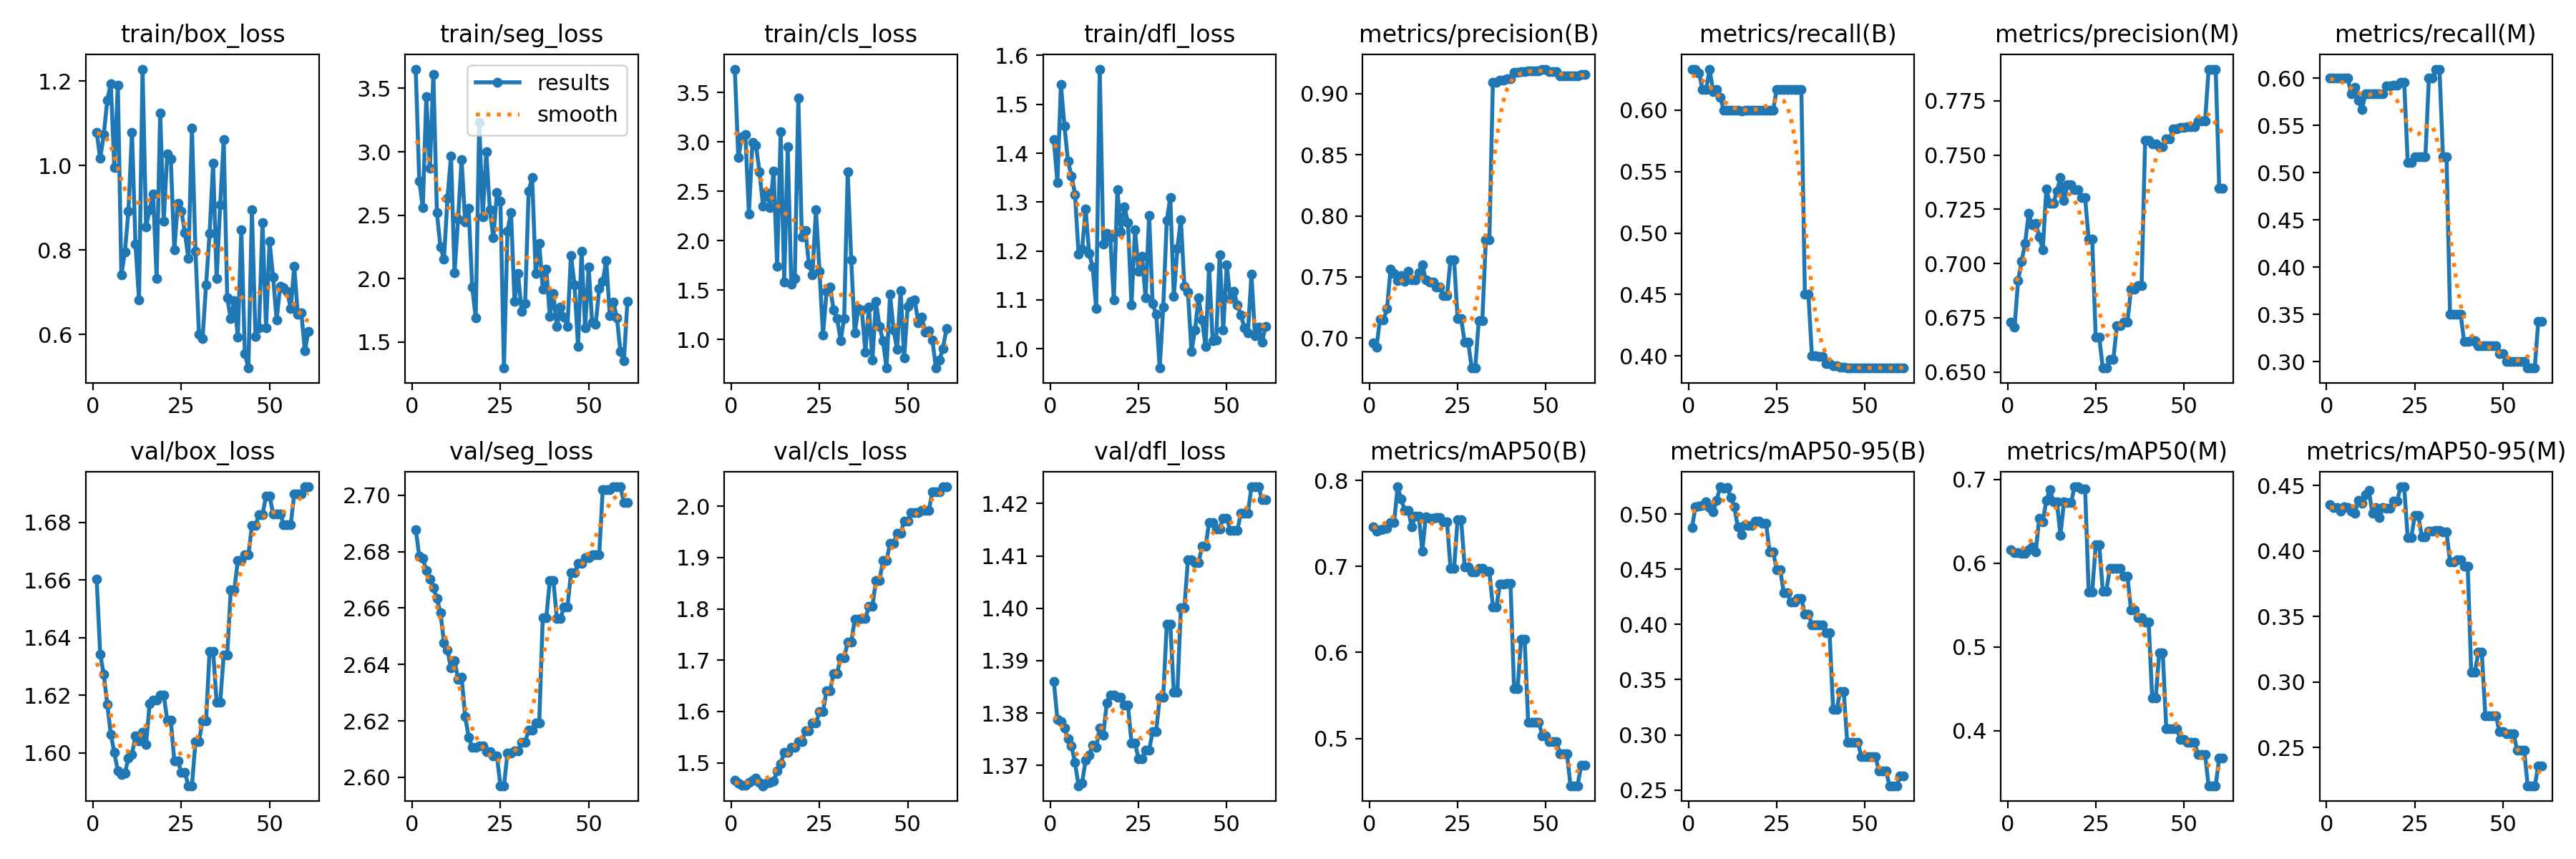

Values plotted in this chart, from the file beside it:
epoch, train/box_loss, train/seg_loss, train/cls_loss, train/dfl_loss, metrics/precision(B), metrics/recall(B), metrics/mAP50(B), metrics/mAP50-95(B), metrics/precision(M), metrics/recall(M), metrics/mAP50(M), metrics/mAP50-95(M), val/box_loss, val/seg_loss, val/cls_loss, val/dfl_loss, lr/pg0, lr/pg1, lr/pg2
1, 1.079, 3.652, 3.736, 1.427, 0.6958, 0.6333, 0.7464, 0.4876, 0.6729, 0.6, 0.6161, 0.4351, 1.66, 2.688, 1.466, 1.386, 0, 0, 0
2, 1.017, 2.771, 2.84, 1.34, 0.6924, 0.6333, 0.7415, 0.5065, 0.6706, 0.6, 0.6129, 0.4329, 1.634, 2.678, 1.46, 1.379, 1.1782e-06, 1.1782e-06, 1.1782e-06
3, 1.073, 2.558, 3.049, 1.54, 0.7154, 0.6301, 0.7425, 0.5071, 0.6921, 0.6, 0.6129, 0.433, 1.627, 2.678, 1.456, 1.378, 2.3329e-06, 2.3329e-06, 2.3329e-06
4, 1.155, 3.434, 3.072, 1.456, 0.7149, 0.6167, 0.7435, 0.5079, 0.7011, 0.6, 0.6117, 0.4302, 1.617, 2.673, 1.456, 1.377, 3.464e-06, 3.464e-06, 3.464e-06
5, 1.194, 2.869, 2.267, 1.383, 0.7242, 0.6167, 0.7445, 0.511, 0.7094, 0.6, 0.6116, 0.4338, 1.607, 2.67, 1.461, 1.375, 4.5715e-06, 4.5715e-06, 4.5715e-06
6, 0.9957, 3.608, 2.997, 1.354, 0.7563, 0.6333, 0.7508, 0.5057, 0.723, 0.6, 0.6157, 0.4334, 1.6, 2.667, 1.466, 1.374, 5.6555e-06, 5.6555e-06, 5.6555e-06
7, 1.19, 2.519, 2.966, 1.316, 0.7531, 0.6148, 0.7508, 0.5017, 0.7178, 0.5833, 0.6194, 0.4306, 1.594, 2.663, 1.47, 1.371, 6.7159e-06, 6.7159e-06, 6.7159e-06
8, 0.7403, 2.248, 2.697, 1.194, 0.7469, 0.6167, 0.7927, 0.5125, 0.7183, 0.5903, 0.613, 0.4287, 1.593, 2.658, 1.462, 1.366, 7.7527e-06, 7.7527e-06, 7.7527e-06
9, 0.7954, 2.153, 2.351, 1.204, 0.7511, 0.6104, 0.7783, 0.5246, 0.7123, 0.577, 0.6537, 0.4384, 1.593, 2.648, 1.455, 1.367, 8.766e-06, 8.766e-06, 8.766e-06
10, 0.8926, 2.633, 2.49, 1.286, 0.7465, 0.6, 0.7655, 0.5235, 0.7064, 0.5667, 0.6491, 0.4363, 1.598, 2.645, 1.46, 1.371, 9.7557e-06, 9.7557e-06, 9.7557e-06
11, 1.079, 2.969, 2.337, 1.195, 0.7548, 0.5998, 0.7656, 0.524, 0.7342, 0.5833, 0.6749, 0.4431, 1.599, 2.639, 1.462, 1.372, 1.0722e-05, 1.0722e-05, 1.0722e-05
12, 0.8132, 2.045, 2.705, 1.167, 0.7478, 0.6, 0.746, 0.5152, 0.7278, 0.5833, 0.6879, 0.4461, 1.606, 2.641, 1.465, 1.374, 1.1664e-05, 1.1664e-05, 1.1664e-05
13, 0.6816, 2.469, 1.741, 1.082, 0.7476, 0.6, 0.7588, 0.5062, 0.7277, 0.5833, 0.6735, 0.4285, 1.604, 2.635, 1.484, 1.373, 1.2584e-05, 1.2584e-05, 1.2584e-05
14, 1.228, 2.938, 3.106, 1.572, 0.7537, 0.6, 0.7588, 0.4883, 0.7332, 0.5833, 0.673, 0.4333, 1.607, 2.636, 1.498, 1.377, 1.3479e-05, 1.3479e-05, 1.3479e-05
15, 0.855, 2.448, 1.58, 1.215, 0.76, 0.5996, 0.718, 0.4811, 0.7397, 0.5833, 0.6333, 0.4256, 1.603, 2.622, 1.521, 1.376, 1.4351e-05, 1.4351e-05, 1.4351e-05
16, 0.8952, 2.554, 2.949, 1.236, 0.7475, 0.6, 0.7581, 0.4904, 0.7291, 0.5833, 0.6728, 0.4329, 1.617, 2.614, 1.521, 1.382, 1.5199e-05, 1.5199e-05, 1.5199e-05
17, 0.9333, 1.936, 1.557, 1.227, 0.7457, 0.6, 0.7561, 0.4895, 0.7365, 0.5916, 0.672, 0.4326, 1.618, 2.611, 1.53, 1.383, 1.6024e-05, 1.6024e-05, 1.6024e-05
18, 0.7319, 1.689, 1.616, 1.099, 0.7457, 0.6, 0.7561, 0.4895, 0.7365, 0.5916, 0.672, 0.4326, 1.618, 2.611, 1.53, 1.383, 1.6825e-05, 1.6825e-05, 1.6825e-05
19, 1.125, 3.231, 3.441, 1.325, 0.7417, 0.6, 0.7566, 0.4933, 0.7339, 0.5929, 0.6911, 0.438, 1.62, 2.611, 1.542, 1.383, 1.7603e-05, 1.7603e-05, 1.7603e-05
20, 0.8682, 2.488, 2.042, 1.24, 0.7417, 0.6, 0.7566, 0.4933, 0.7339, 0.5929, 0.6911, 0.438, 1.62, 2.611, 1.542, 1.383, 1.8357e-05, 1.8357e-05, 1.8357e-05
21, 1.028, 3.002, 2.106, 1.29, 0.7348, 0.6, 0.7515, 0.4917, 0.7302, 0.5959, 0.6881, 0.4489, 1.611, 2.609, 1.562, 1.381, 1.9088e-05, 1.9088e-05, 1.9088e-05
22, 1.015, 2.541, 1.766, 1.258, 0.7348, 0.6, 0.7515, 0.4917, 0.7302, 0.5959, 0.6881, 0.4489, 1.611, 2.609, 1.562, 1.381, 1.9795e-05, 1.9795e-05, 1.9795e-05
23, 0.8002, 2.32, 1.655, 1.089, 0.7643, 0.6, 0.6982, 0.4657, 0.7112, 0.5112, 0.5655, 0.41, 1.597, 2.608, 1.577, 1.374, 2.0478e-05, 2.0478e-05, 2.0478e-05
24, 0.9105, 2.676, 2.314, 1.243, 0.7643, 0.6, 0.6982, 0.4657, 0.7112, 0.5112, 0.5655, 0.41, 1.597, 2.608, 1.577, 1.374, 2.1138e-05, 2.1138e-05, 2.1138e-05
25, 0.8921, 2.609, 1.693, 1.159, 0.7159, 0.6167, 0.7548, 0.4496, 0.6659, 0.5167, 0.6216, 0.4272, 1.593, 2.597, 1.6, 1.371, 2.1774e-05, 2.1774e-05, 2.1774e-05
26, 0.8414, 1.294, 1.047, 1.189, 0.7159, 0.6167, 0.7548, 0.4496, 0.6659, 0.5167, 0.6216, 0.4272, 1.593, 2.597, 1.6, 1.371, 2.2387e-05, 2.2387e-05, 2.2387e-05
27, 0.7793, 2.374, 1.49, 1.104, 0.6966, 0.6167, 0.6999, 0.429, 0.6518, 0.5167, 0.5666, 0.4107, 1.589, 2.609, 1.641, 1.373, 2.2976e-05, 2.2976e-05, 2.2976e-05
28, 1.089, 2.523, 1.533, 1.273, 0.6966, 0.6167, 0.6999, 0.429, 0.6518, 0.5167, 0.5666, 0.4107, 1.589, 2.609, 1.641, 1.373, 2.3542e-05, 2.3542e-05, 2.3542e-05
29, 0.797, 1.822, 1.299, 1.092, 0.6755, 0.6167, 0.6934, 0.42, 0.6559, 0.6, 0.5935, 0.4151, 1.604, 2.609, 1.674, 1.377, 2.4084e-05, 2.4084e-05, 2.4084e-05
30, 0.6003, 2.038, 1.211, 1.071, 0.6755, 0.6167, 0.6934, 0.42, 0.6559, 0.6, 0.5935, 0.4151, 1.604, 2.609, 1.674, 1.377, 2.4602e-05, 2.4602e-05, 2.4602e-05
31, 0.5894, 1.743, 0.9918, 0.9607, 0.7142, 0.6167, 0.6979, 0.4237, 0.6713, 0.6097, 0.5934, 0.4158, 1.611, 2.612, 1.705, 1.383, 2.5097e-05, 2.5097e-05, 2.5097e-05
32, 0.7168, 1.802, 1.216, 1.085, 0.7142, 0.6167, 0.6979, 0.4237, 0.6713, 0.6097, 0.5934, 0.4158, 1.611, 2.612, 1.705, 1.383, 2.5568e-05, 2.5568e-05, 2.5568e-05
33, 0.8397, 2.692, 2.699, 1.262, 0.7802, 0.45, 0.6942, 0.4093, 0.6729, 0.5167, 0.5844, 0.4143, 1.635, 2.617, 1.735, 1.397, 2.6016e-05, 2.6016e-05, 2.6016e-05
34, 1.005, 2.795, 1.805, 1.309, 0.7802, 0.45, 0.6942, 0.4093, 0.6729, 0.5167, 0.5844, 0.4143, 1.635, 2.617, 1.735, 1.397, 2.644e-05, 2.644e-05, 2.644e-05
35, 0.7318, 2.039, 1.065, 1.107, 0.9091, 0.4, 0.6532, 0.3998, 0.6883, 0.35, 0.544, 0.3915, 1.617, 2.619, 1.779, 1.384, 2.6841e-05, 2.6841e-05, 2.6841e-05
36, 0.9074, 2.277, 1.315, 1.206, 0.9091, 0.4, 0.6532, 0.3998, 0.6883, 0.35, 0.544, 0.3915, 1.617, 2.619, 1.779, 1.384, 2.7218e-05, 2.7218e-05, 2.7218e-05
37, 1.061, 1.918, 1.301, 1.264, 0.9113, 0.3999, 0.6794, 0.3993, 0.6896, 0.35, 0.5343, 0.393, 1.634, 2.656, 1.781, 1.4, 2.7572e-05, 2.7572e-05, 2.7572e-05
38, 0.6868, 2.076, 0.8746, 1.128, 0.9113, 0.3999, 0.6794, 0.3993, 0.6896, 0.35, 0.5343, 0.393, 1.634, 2.656, 1.781, 1.4, 2.7902e-05, 2.7902e-05, 2.7902e-05
39, 0.637, 1.702, 1.329, 1.116, 0.9125, 0.3939, 0.6799, 0.3923, 0.7568, 0.3212, 0.5293, 0.3881, 1.657, 2.67, 1.805, 1.409, 2.8208e-05, 2.8208e-05, 2.8208e-05
40, 0.6808, 1.882, 0.7913, 0.9948, 0.9125, 0.3939, 0.6799, 0.3923, 0.7568, 0.3212, 0.5293, 0.3881, 1.657, 2.67, 1.805, 1.409, 2.8491e-05, 2.8491e-05, 2.8491e-05
41, 0.5941, 1.621, 1.387, 1.038, 0.9175, 0.3921, 0.5581, 0.3229, 0.7552, 0.3222, 0.439, 0.3072, 1.667, 2.656, 1.855, 1.409, 2.875e-05, 2.875e-05, 2.875e-05
42, 0.8482, 1.773, 1.137, 1.104, 0.9175, 0.3921, 0.5581, 0.3229, 0.7552, 0.3222, 0.439, 0.3072, 1.667, 2.656, 1.855, 1.409, 2.8986e-05, 2.8986e-05, 2.8986e-05
43, 0.5538, 1.699, 0.987, 1.059, 0.9179, 0.3907, 0.6152, 0.3394, 0.7538, 0.3167, 0.4927, 0.3226, 1.669, 2.66, 1.894, 1.412, 2.9198e-05, 2.9198e-05, 2.9198e-05
44, 0.5203, 1.624, 0.712, 1.004, 0.9179, 0.3907, 0.6152, 0.3394, 0.7538, 0.3167, 0.4927, 0.3226, 1.669, 2.66, 1.894, 1.412, 2.9387e-05, 2.9387e-05, 2.9387e-05
45, 0.8945, 2.184, 1.458, 1.167, 0.919, 0.3903, 0.5192, 0.2934, 0.7575, 0.3167, 0.4025, 0.2739, 1.679, 2.672, 1.928, 1.416, 2.9552e-05, 2.9552e-05, 2.9552e-05
46, 0.5953, 1.952, 1.096, 1.017, 0.919, 0.3903, 0.5192, 0.2934, 0.7575, 0.3167, 0.4025, 0.2739, 1.679, 2.672, 1.928, 1.416, 2.9693e-05, 2.9693e-05, 2.9693e-05
47, 0.6154, 1.465, 0.9011, 1.018, 0.9188, 0.3902, 0.519, 0.2933, 0.7621, 0.3167, 0.4023, 0.2742, 1.683, 2.676, 1.948, 1.415, 2.9811e-05, 2.9811e-05, 2.9811e-05
48, 0.8654, 2.218, 1.499, 1.192, 0.9188, 0.3902, 0.519, 0.2933, 0.7621, 0.3167, 0.4023, 0.2742, 1.683, 2.676, 1.948, 1.415, 2.9906e-05, 2.9906e-05, 2.9906e-05
49, 0.6151, 1.609, 0.8162, 1.038, 0.9201, 0.3904, 0.5032, 0.2803, 0.7627, 0.3086, 0.3894, 0.262, 1.689, 2.678, 1.971, 1.417, 2.9977e-05, 2.9977e-05, 2.9977e-05
50, 0.82, 2.089, 1.335, 1.172, 0.9201, 0.3904, 0.5032, 0.2803, 0.7627, 0.3086, 0.3894, 0.262, 1.689, 2.678, 1.971, 1.417, 3.0024e-05, 3.0024e-05, 3.0024e-05
51, 0.7361, 1.654, 1.385, 1.102, 0.9181, 0.3904, 0.4966, 0.2799, 0.763, 0.3, 0.3857, 0.2605, 1.683, 2.679, 1.987, 1.415, 3.0048e-05, 3.0048e-05, 3.0048e-05
52, 0.635, 1.639, 1.401, 1.118, 0.9181, 0.3904, 0.4966, 0.2799, 0.763, 0.3, 0.3857, 0.2605, 1.683, 2.679, 1.987, 1.415, 3.0048e-05, 3.0048e-05, 3.0048e-05
53, 0.7139, 1.922, 1.172, 1.09, 0.9181, 0.3904, 0.4966, 0.2799, 0.763, 0.3, 0.3857, 0.2605, 1.683, 2.679, 1.987, 1.415, 3.0024e-05, 3.0024e-05, 3.0024e-05
54, 0.7113, 1.976, 1.224, 1.069, 0.9144, 0.3902, 0.4825, 0.2675, 0.7656, 0.3, 0.3715, 0.2479, 1.679, 2.702, 1.992, 1.418, 2.9977e-05, 2.9977e-05, 2.9977e-05
55, 0.7017, 2.145, 1.076, 1.043, 0.9144, 0.3902, 0.4825, 0.2675, 0.7656, 0.3, 0.3715, 0.2479, 1.679, 2.702, 1.992, 1.418, 2.9907e-05, 2.9907e-05, 2.9907e-05
56, 0.6616, 1.706, 1.087, 1.032, 0.9144, 0.3902, 0.4825, 0.2675, 0.7656, 0.3, 0.3715, 0.2479, 1.679, 2.702, 1.992, 1.418, 2.9812e-05, 2.9812e-05, 2.9812e-05
57, 0.7621, 1.814, 0.9933, 1.152, 0.9145, 0.3905, 0.4449, 0.2539, 0.7896, 0.2933, 0.3342, 0.2208, 1.69, 2.703, 2.029, 1.423, 2.9695e-05, 2.9695e-05, 2.9695e-05
58, 0.6472, 1.693, 0.7157, 1.027, 0.9145, 0.3905, 0.4449, 0.2539, 0.7896, 0.2933, 0.3342, 0.2208, 1.69, 2.703, 2.029, 1.423, 2.9554e-05, 2.9554e-05, 2.9554e-05
59, 0.6514, 1.425, 0.7923, 1.045, 0.9145, 0.3905, 0.4449, 0.2539, 0.7896, 0.2933, 0.3342, 0.2208, 1.69, 2.703, 2.029, 1.423, 2.9389e-05, 2.9389e-05, 2.9389e-05
60, 0.5606, 1.353, 0.9118, 1.014, 0.9159, 0.3904, 0.4686, 0.2628, 0.7347, 0.3426, 0.3675, 0.2362, 1.692, 2.697, 2.038, 1.421, 2.92e-05, 2.92e-05, 2.92e-05
... 1 more rows
